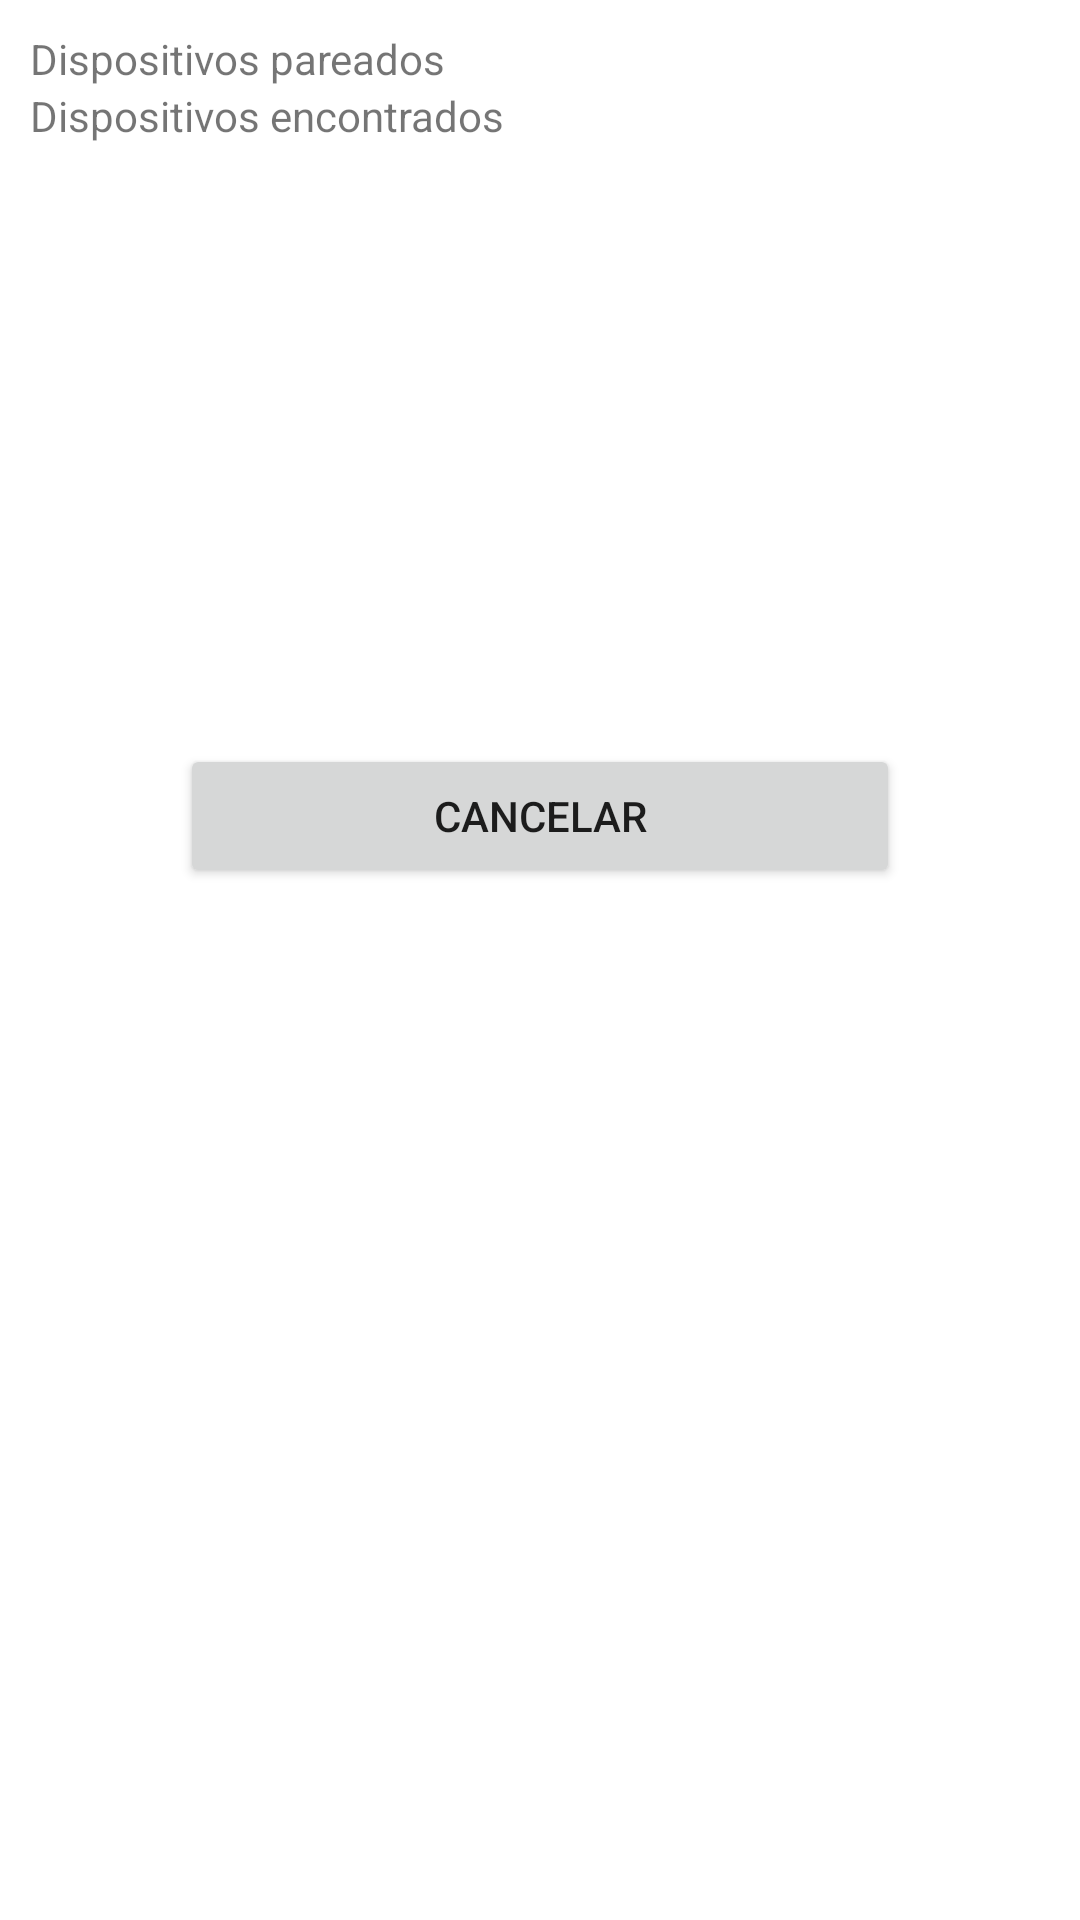

Reconstruct the res/layout file that produces this screen, plus the resources it refers to.
<!-- AndroidManifest.xml: application theme Theme.TeleprompterAndroid -->
<!-- res/layout/layout_bluetooth.xml -->
<?xml version="1.0" encoding="utf-8"?>
<LinearLayout xmlns:android="http://schemas.android.com/apk/res/android"
    android:layout_width="match_parent"
    android:layout_height="match_parent"
    android:padding="10dp"
    android:background="#FFFFFF"
    android:orientation="vertical">

    <TextView
        android:layout_width="match_parent"
        android:layout_height="wrap_content"
        android:text="Dispositivos pareados" />

    <ListView
        android:id="@+id/pairedDeviceList"
        android:layout_width="match_parent"
        android:layout_height="wrap_content" />

    <TextView
        android:layout_width="match_parent"
        android:layout_height="wrap_content"
        android:text="Dispositivos encontrados" />

    <ListView
        android:id="@+id/discoveredDeviceList"
        android:layout_width="match_parent"
        android:layout_height="200dp" />

    <Button
        android:id="@+id/cancelButton"
        android:layout_width="match_parent"
        android:layout_height="wrap_content"
        android:layout_marginHorizontal="50dp"
        android:text="Cancelar" />


</LinearLayout>
<!-- resources referenced by this layout -->
<resources>
  <style name="Theme.TeleprompterAndroid" parent="Theme.MaterialComponents.DayNight.NoActionBar">
          
          <item name="colorPrimary">@color/purple_500</item>
          <item name="colorPrimaryVariant">@color/purple_700</item>
          <item name="colorOnPrimary">@color/white</item>
          
          <item name="colorSecondary">@color/teal_200</item>
          <item name="colorSecondaryVariant">@color/teal_700</item>
          <item name="colorOnSecondary">@color/black</item>
          
          <item name="android:statusBarColor" tools:targetApi="l">?attr/colorPrimaryVariant</item>
          
      </style>
  <color name="purple_500">#FF6666</color>
  <color name="purple_700">#FF6666</color>
  <color name="white">#FFFFFFFF</color>
  <color name="teal_200">#FFCB44</color>
  <color name="teal_700">#FFCB44</color>
  <color name="black">#FF000000</color>
</resources>
